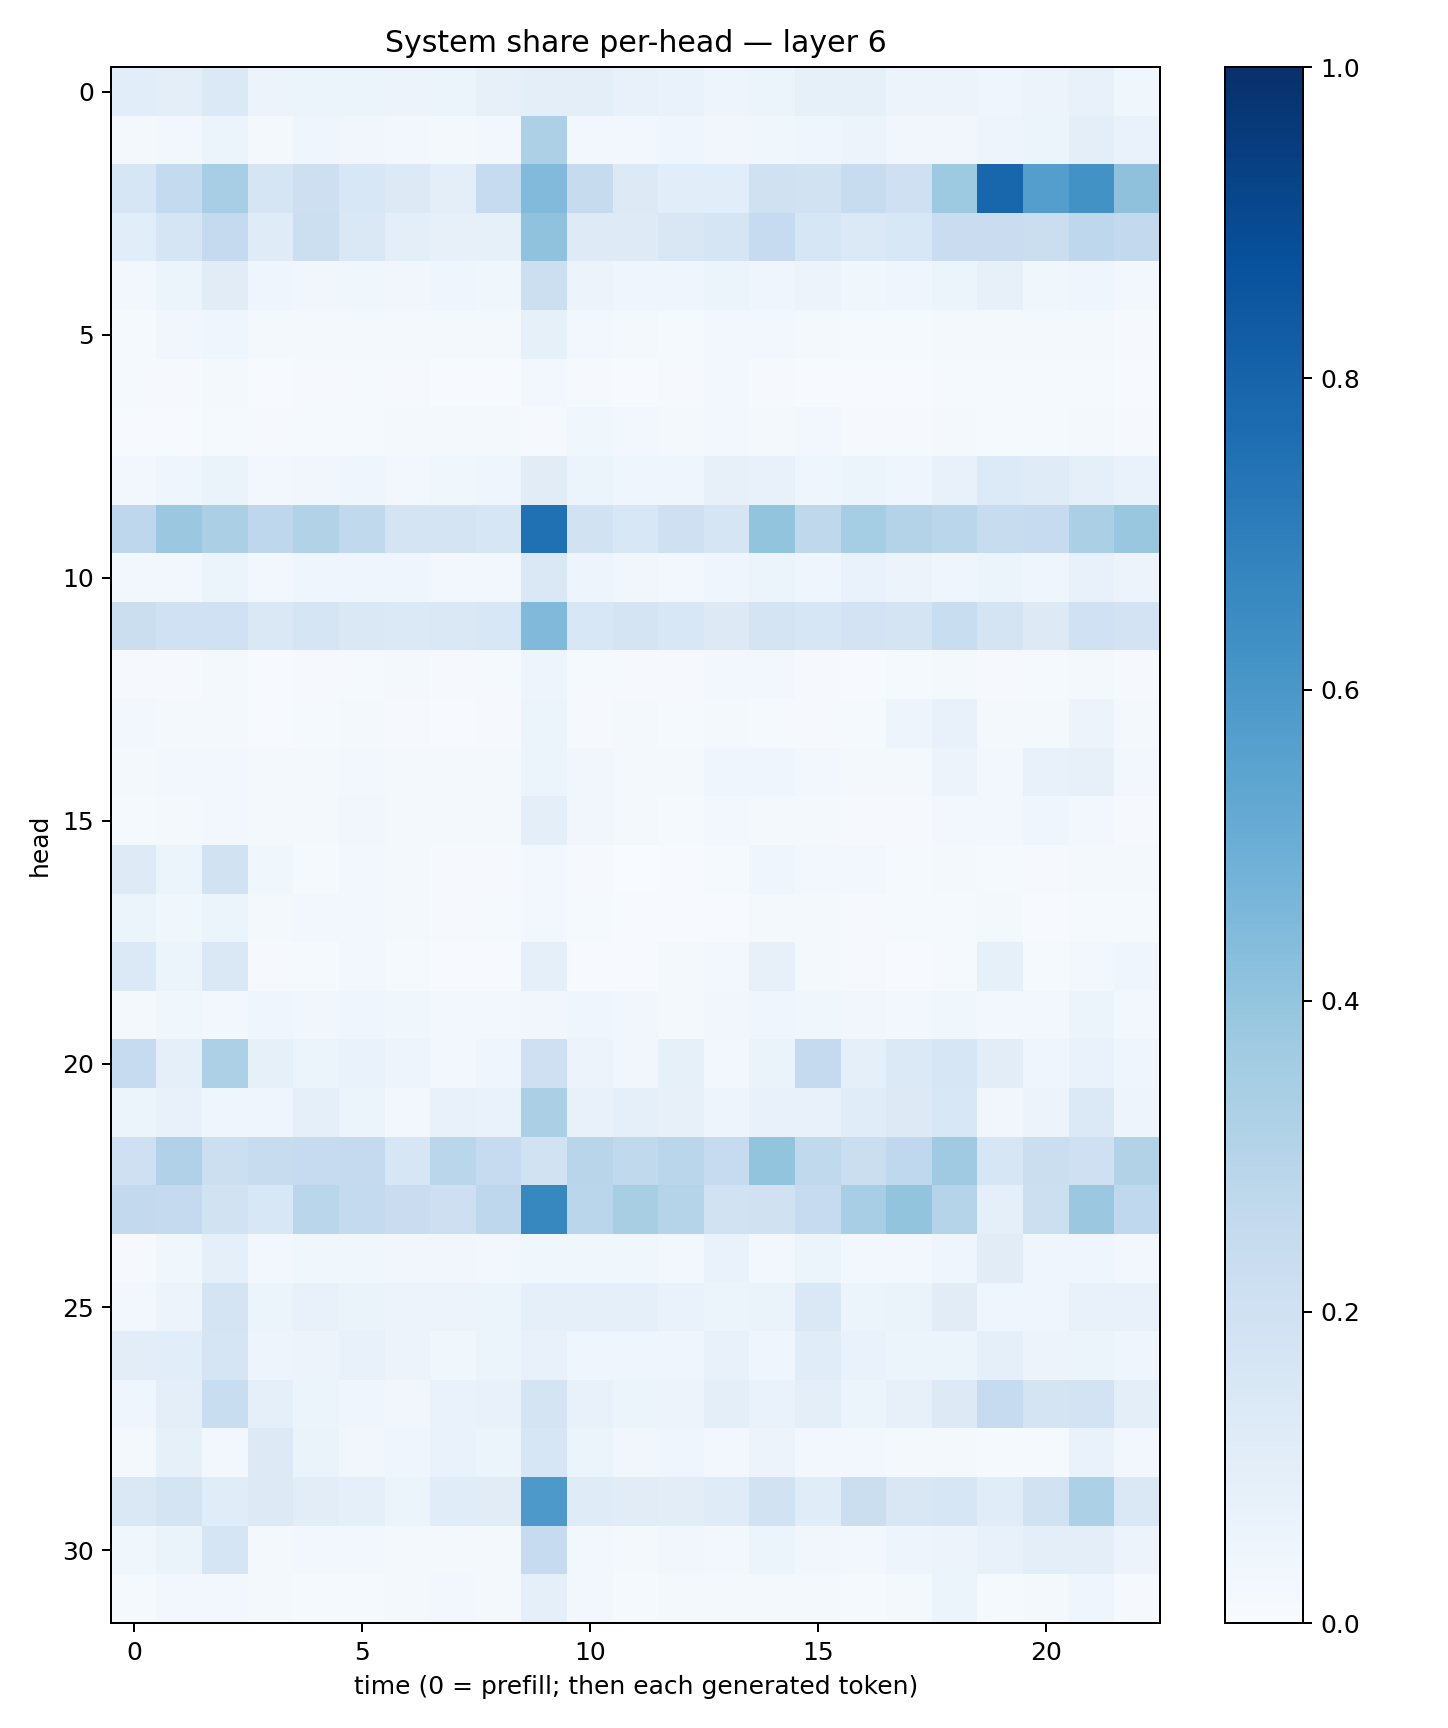

Source data for this figure (header and first rows):
0.107906245, 0.098891556, 0.13731866, 0.056625634, 0.05297215, 0.05267766, 0.055569172, 0.05290776, 0.079129376, 0.094234586, 0.10131782, 0.07199166, 0.06975778, 0.047620587, 0.060820054, 0.083067596, 0.08248562, 0.058282744, 0.05747736, 0.04149091, 0.05643045, 0.0780949, 0.03557037
0.02334, 0.02547, 0.06144, 0.01951, 0.03931, 0.03445, 0.03077, 0.02082, 0.02466, 0.327, 0.03109, 0.02812, 0.04413, 0.03346, 0.03763, 0.04372, 0.05498, 0.03512, 0.03195, 0.05017, 0.06012, 0.09416, 0.06823
0.1627, 0.2547, 0.345, 0.1647, 0.2123, 0.154, 0.1271, 0.09547, 0.2464, 0.4449, 0.2441, 0.1272, 0.1066, 0.109, 0.1976, 0.1881, 0.2406, 0.2072, 0.3749, 0.7891, 0.5702, 0.6218, 0.4131
0.1084, 0.1696, 0.251, 0.119, 0.2166, 0.1467, 0.09546, 0.08159, 0.08372, 0.4077, 0.1248, 0.1218, 0.1513, 0.1659, 0.2497, 0.1574, 0.1367, 0.1551, 0.227, 0.2294, 0.2232, 0.2741, 0.258
0.02651, 0.05129, 0.1114, 0.04524, 0.03394, 0.03519, 0.03333, 0.04581, 0.03883, 0.2176, 0.05496, 0.04217, 0.04554, 0.05121, 0.0447, 0.05501, 0.03689, 0.04227, 0.06011, 0.08146, 0.03555, 0.04245, 0.02774
0.01189, 0.03167, 0.0396, 0.01565, 0.02065, 0.01752, 0.01905, 0.02157, 0.016, 0.08571, 0.02782, 0.01637, 0.01419, 0.02991, 0.0245, 0.02091, 0.01259, 0.01288, 0.02075, 0.01984, 0.01972, 0.02264, 0.01092
0.01415, 0.009425, 0.01773, 0.007495, 0.008707, 0.01455, 0.009245, 0.004762, 0.00661, 0.02785, 0.01007, 0.007389, 0.009195, 0.02751, 0.008811, 0.00725, 0.005011, 0.005151, 0.01359, 0.01452, 0.01452, 0.01442, 0.004664
0.007086, 0.006365, 0.0156, 0.01061, 0.0137, 0.01516, 0.01601, 0.02066, 0.02288, 0.01157, 0.0357, 0.02692, 0.0228, 0.02802, 0.02277, 0.02545, 0.01161, 0.009785, 0.01705, 0.01218, 0.01537, 0.01637, 0.01109
0.02466, 0.04314, 0.06526, 0.02901, 0.03206, 0.04484, 0.02941, 0.03641, 0.0457, 0.1128, 0.06147, 0.04282, 0.04102, 0.07938, 0.07361, 0.04608, 0.05262, 0.03948, 0.0724, 0.1355, 0.1193, 0.08611, 0.06822
0.2747, 0.3795, 0.3356, 0.2768, 0.3111, 0.2651, 0.1726, 0.1739, 0.1598, 0.7528, 0.1906, 0.1548, 0.2057, 0.1715, 0.3988, 0.2715, 0.3538, 0.3075, 0.2889, 0.2383, 0.248, 0.3347, 0.3891
0.02527, 0.02498, 0.05221, 0.02551, 0.04255, 0.04457, 0.03917, 0.02876, 0.03053, 0.1452, 0.04789, 0.03198, 0.0311, 0.04151, 0.06042, 0.04468, 0.06781, 0.05717, 0.04468, 0.05339, 0.04472, 0.07756, 0.05472
0.2248, 0.2015, 0.2011, 0.1471, 0.1662, 0.1482, 0.1391, 0.1445, 0.1545, 0.4483, 0.1542, 0.1728, 0.1557, 0.1317, 0.1792, 0.1584, 0.182, 0.1745, 0.2325, 0.1727, 0.1289, 0.2007, 0.181
0.01047, 0.01163, 0.01607, 0.007071, 0.007918, 0.01322, 0.01701, 0.01055, 0.01376, 0.04806, 0.0132, 0.01113, 0.01077, 0.02435, 0.0243, 0.01132, 0.006675, 0.01182, 0.01659, 0.009372, 0.01413, 0.01888, 0.011
0.02579, 0.01703, 0.01627, 0.007756, 0.0139, 0.01685, 0.009674, 0.007685, 0.008973, 0.05464, 0.008511, 0.01958, 0.01449, 0.02028, 0.01488, 0.01016, 0.01345, 0.04695, 0.0729, 0.02071, 0.02106, 0.05486, 0.0219
0.01861, 0.0263, 0.02534, 0.01576, 0.01892, 0.02975, 0.02206, 0.01994, 0.02141, 0.05113, 0.03246, 0.01749, 0.02101, 0.04597, 0.04369, 0.02373, 0.02147, 0.02033, 0.05626, 0.02761, 0.07445, 0.07903, 0.03071
0.01408, 0.02003, 0.02708, 0.02173, 0.02258, 0.03136, 0.02214, 0.02096, 0.01793, 0.09919, 0.03382, 0.0178, 0.01288, 0.02575, 0.01815, 0.02009, 0.01148, 0.009022, 0.02718, 0.02648, 0.03996, 0.02976, 0.01118
0.1238, 0.05416, 0.1926, 0.03659, 0.01434, 0.03109, 0.01589, 0.008741, 0.009074, 0.02824, 0.01101, 0.003803, 0.00593, 0.01221, 0.04593, 0.02706, 0.02815, 0.0145, 0.02121, 0.01421, 0.008209, 0.0187, 0.02258
0.05224, 0.03652, 0.06245, 0.01986, 0.02531, 0.02898, 0.01747, 0.01004, 0.01254, 0.02681, 0.0142, 0.006685, 0.00453, 0.006942, 0.02199, 0.01912, 0.009273, 0.01297, 0.01334, 0.01598, 0.006399, 0.01493, 0.01222
0.1372, 0.05215, 0.1419, 0.009864, 0.01537, 0.03111, 0.01376, 0.007637, 0.007046, 0.08898, 0.006783, 0.005767, 0.01576, 0.026, 0.08022, 0.01633, 0.00815, 0.005508, 0.01403, 0.0848, 0.01291, 0.02585, 0.04097
0.01876, 0.03806, 0.0304, 0.03947, 0.03478, 0.04084, 0.03596, 0.02799, 0.02636, 0.0317, 0.04679, 0.03315, 0.023, 0.03129, 0.04424, 0.03667, 0.03434, 0.02421, 0.03528, 0.02545, 0.03083, 0.0612, 0.02955
0.2485, 0.08938, 0.3279, 0.0845, 0.0513, 0.06839, 0.04767, 0.02881, 0.04244, 0.2078, 0.05627, 0.03305, 0.08523, 0.02864, 0.06343, 0.2536, 0.08756, 0.1378, 0.1593, 0.1036, 0.03926, 0.06887, 0.04096
0.06077, 0.0757, 0.0462, 0.04149, 0.08596, 0.05194, 0.03043, 0.07505, 0.06825, 0.335, 0.07163, 0.08874, 0.08179, 0.04848, 0.07483, 0.07528, 0.1164, 0.1296, 0.1528, 0.03456, 0.05857, 0.1399, 0.04904
0.2075, 0.3181, 0.2155, 0.2385, 0.2481, 0.2528, 0.1573, 0.2859, 0.2465, 0.1924, 0.292, 0.2654, 0.2862, 0.2482, 0.4003, 0.2625, 0.2226, 0.2685, 0.3687, 0.1567, 0.2233, 0.2041, 0.3096
0.2581, 0.2507, 0.192, 0.1555, 0.288, 0.2568, 0.2295, 0.2116, 0.2742, 0.6624, 0.2854, 0.3418, 0.3001, 0.1911, 0.1988, 0.2473, 0.3458, 0.3995, 0.2981, 0.09261, 0.2185, 0.3816, 0.2665
0.009135, 0.03691, 0.09064, 0.02782, 0.03641, 0.03552, 0.0327, 0.03328, 0.02665, 0.03521, 0.03821, 0.03653, 0.03109, 0.06717, 0.03111, 0.06245, 0.02694, 0.02628, 0.03944, 0.1104, 0.04389, 0.04375, 0.02617
0.02993, 0.05642, 0.175, 0.0596, 0.07092, 0.06515, 0.05836, 0.05712, 0.05971, 0.09073, 0.09339, 0.08798, 0.06654, 0.06213, 0.06562, 0.1431, 0.06089, 0.06433, 0.1102, 0.0399, 0.04363, 0.07409, 0.07533
0.1048, 0.1091, 0.1656, 0.0473, 0.05576, 0.0705, 0.0567, 0.03883, 0.06031, 0.07435, 0.04663, 0.04399, 0.04174, 0.07388, 0.04524, 0.1133, 0.06867, 0.05865, 0.06052, 0.08882, 0.05637, 0.05307, 0.04149
0.03973, 0.09594, 0.2327, 0.08727, 0.05276, 0.03965, 0.03228, 0.06709, 0.0711, 0.1796, 0.07716, 0.05173, 0.05696, 0.09864, 0.06741, 0.1003, 0.06106, 0.08193, 0.1259, 0.247, 0.1765, 0.1808, 0.0987
0.02158, 0.08345, 0.0308, 0.1254, 0.06431, 0.03419, 0.04383, 0.06985, 0.05249, 0.1594, 0.0533, 0.03385, 0.0412, 0.03024, 0.05528, 0.02993, 0.03109, 0.0173, 0.01594, 0.01459, 0.0123, 0.06737, 0.02625
0.1455, 0.1742, 0.1159, 0.131, 0.104, 0.08905, 0.06083, 0.1149, 0.1127, 0.5936, 0.1173, 0.1127, 0.1047, 0.1186, 0.1921, 0.1152, 0.2205, 0.1513, 0.1617, 0.1136, 0.1916, 0.3291, 0.1449
0.03889, 0.06522, 0.1715, 0.01928, 0.0235, 0.02527, 0.01952, 0.02133, 0.01608, 0.2485, 0.02554, 0.01627, 0.03206, 0.02457, 0.06029, 0.0322, 0.02462, 0.04761, 0.05738, 0.07665, 0.09514, 0.09706, 0.05799
0.01489, 0.03082, 0.02493, 0.01874, 0.01562, 0.01417, 0.01633, 0.02753, 0.01943, 0.08998, 0.02411, 0.01556, 0.01862, 0.02107, 0.02106, 0.01649, 0.01495, 0.02084, 0.05204, 0.01273, 0.01912, 0.04107, 0.008001
